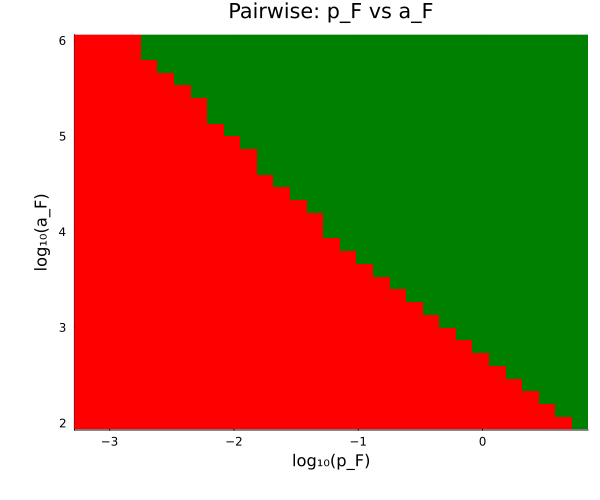

The data file committed next to this chart (first rows):
param1, param2, log10_val1, log10_val2, val1, val2, contained, solver_success
p_F, a_F, -3.217, 1.994, 0.0006066, 98.72, 0, 1
p_F, a_F, -3.217, 2.128, 0.0006066, 134.2, 0, 1
p_F, a_F, -3.217, 2.261, 0.0006066, 182.4, 0, 1
p_F, a_F, -3.217, 2.394, 0.0006066, 248, 0, 1
p_F, a_F, -3.217, 2.528, 0.0006066, 337.1, 0, 1
p_F, a_F, -3.217, 2.661, 0.0006066, 458.2, 0, 1
p_F, a_F, -3.217, 2.794, 0.0006066, 622.9, 0, 1
p_F, a_F, -3.217, 2.928, 0.0006066, 846.7, 0, 1
p_F, a_F, -3.217, 3.061, 0.0006066, 1151, 0, 1
p_F, a_F, -3.217, 3.194, 0.0006066, 1565, 0, 1
p_F, a_F, -3.217, 3.328, 0.0006066, 2127, 0, 1
p_F, a_F, -3.217, 3.461, 0.0006066, 2891, 0, 1
p_F, a_F, -3.217, 3.594, 0.0006066, 3930, 0, 1
p_F, a_F, -3.217, 3.728, 0.0006066, 5343, 0, 1
p_F, a_F, -3.217, 3.861, 0.0006066, 7262, 0, 1
p_F, a_F, -3.217, 3.994, 0.0006066, 9872, 0, 1
p_F, a_F, -3.217, 4.128, 0.0006066, 13420, 0, 1
p_F, a_F, -3.217, 4.261, 0.0006066, 18242, 0, 1
p_F, a_F, -3.217, 4.394, 0.0006066, 24798, 0, 1
p_F, a_F, -3.217, 4.528, 0.0006066, 33709, 0, 1
p_F, a_F, -3.217, 4.661, 0.0006066, 45822, 0, 1
p_F, a_F, -3.217, 4.794, 0.0006066, 62289, 0, 1
p_F, a_F, -3.217, 4.928, 0.0006066, 84673, 0, 1
p_F, a_F, -3.217, 5.061, 0.0006066, 115101, 0, 1
p_F, a_F, -3.217, 5.194, 0.0006066, 156463, 0, 1
p_F, a_F, -3.217, 5.328, 0.0006066, 212689, 0, 1
p_F, a_F, -3.217, 5.461, 0.0006066, 289120, 0, 1
p_F, a_F, -3.217, 5.594, 0.0006066, 393017, 0, 1
p_F, a_F, -3.217, 5.728, 0.0006066, 534250, 0, 1
p_F, a_F, -3.217, 5.861, 0.0006066, 726236, 0, 1
p_F, a_F, -3.217, 5.994, 0.0006066, 987214, 0, 1
p_F, a_F, -3.084, 1.994, 0.0008246, 98.72, 0, 1
p_F, a_F, -3.084, 2.128, 0.0008246, 134.2, 0, 1
p_F, a_F, -3.084, 2.261, 0.0008246, 182.4, 0, 1
p_F, a_F, -3.084, 2.394, 0.0008246, 248, 0, 1
p_F, a_F, -3.084, 2.528, 0.0008246, 337.1, 0, 1
p_F, a_F, -3.084, 2.661, 0.0008246, 458.2, 0, 1
p_F, a_F, -3.084, 2.794, 0.0008246, 622.9, 0, 1
p_F, a_F, -3.084, 2.928, 0.0008246, 846.7, 0, 1
p_F, a_F, -3.084, 3.061, 0.0008246, 1151, 0, 1
p_F, a_F, -3.084, 3.194, 0.0008246, 1565, 0, 1
p_F, a_F, -3.084, 3.328, 0.0008246, 2127, 0, 1
p_F, a_F, -3.084, 3.461, 0.0008246, 2891, 0, 1
p_F, a_F, -3.084, 3.594, 0.0008246, 3930, 0, 1
p_F, a_F, -3.084, 3.728, 0.0008246, 5343, 0, 1
p_F, a_F, -3.084, 3.861, 0.0008246, 7262, 0, 1
p_F, a_F, -3.084, 3.994, 0.0008246, 9872, 0, 1
p_F, a_F, -3.084, 4.128, 0.0008246, 13420, 0, 1
p_F, a_F, -3.084, 4.261, 0.0008246, 18242, 0, 1
p_F, a_F, -3.084, 4.394, 0.0008246, 24798, 0, 1
p_F, a_F, -3.084, 4.528, 0.0008246, 33709, 0, 1
p_F, a_F, -3.084, 4.661, 0.0008246, 45822, 0, 1
p_F, a_F, -3.084, 4.794, 0.0008246, 62289, 0, 1
p_F, a_F, -3.084, 4.928, 0.0008246, 84673, 0, 1
p_F, a_F, -3.084, 5.061, 0.0008246, 115101, 0, 1
p_F, a_F, -3.084, 5.194, 0.0008246, 156463, 0, 1
p_F, a_F, -3.084, 5.328, 0.0008246, 212689, 0, 1
p_F, a_F, -3.084, 5.461, 0.0008246, 289120, 0, 1
p_F, a_F, -3.084, 5.594, 0.0008246, 393017, 0, 1
p_F, a_F, -3.084, 5.728, 0.0008246, 534250, 0, 1
... 901 more rows
